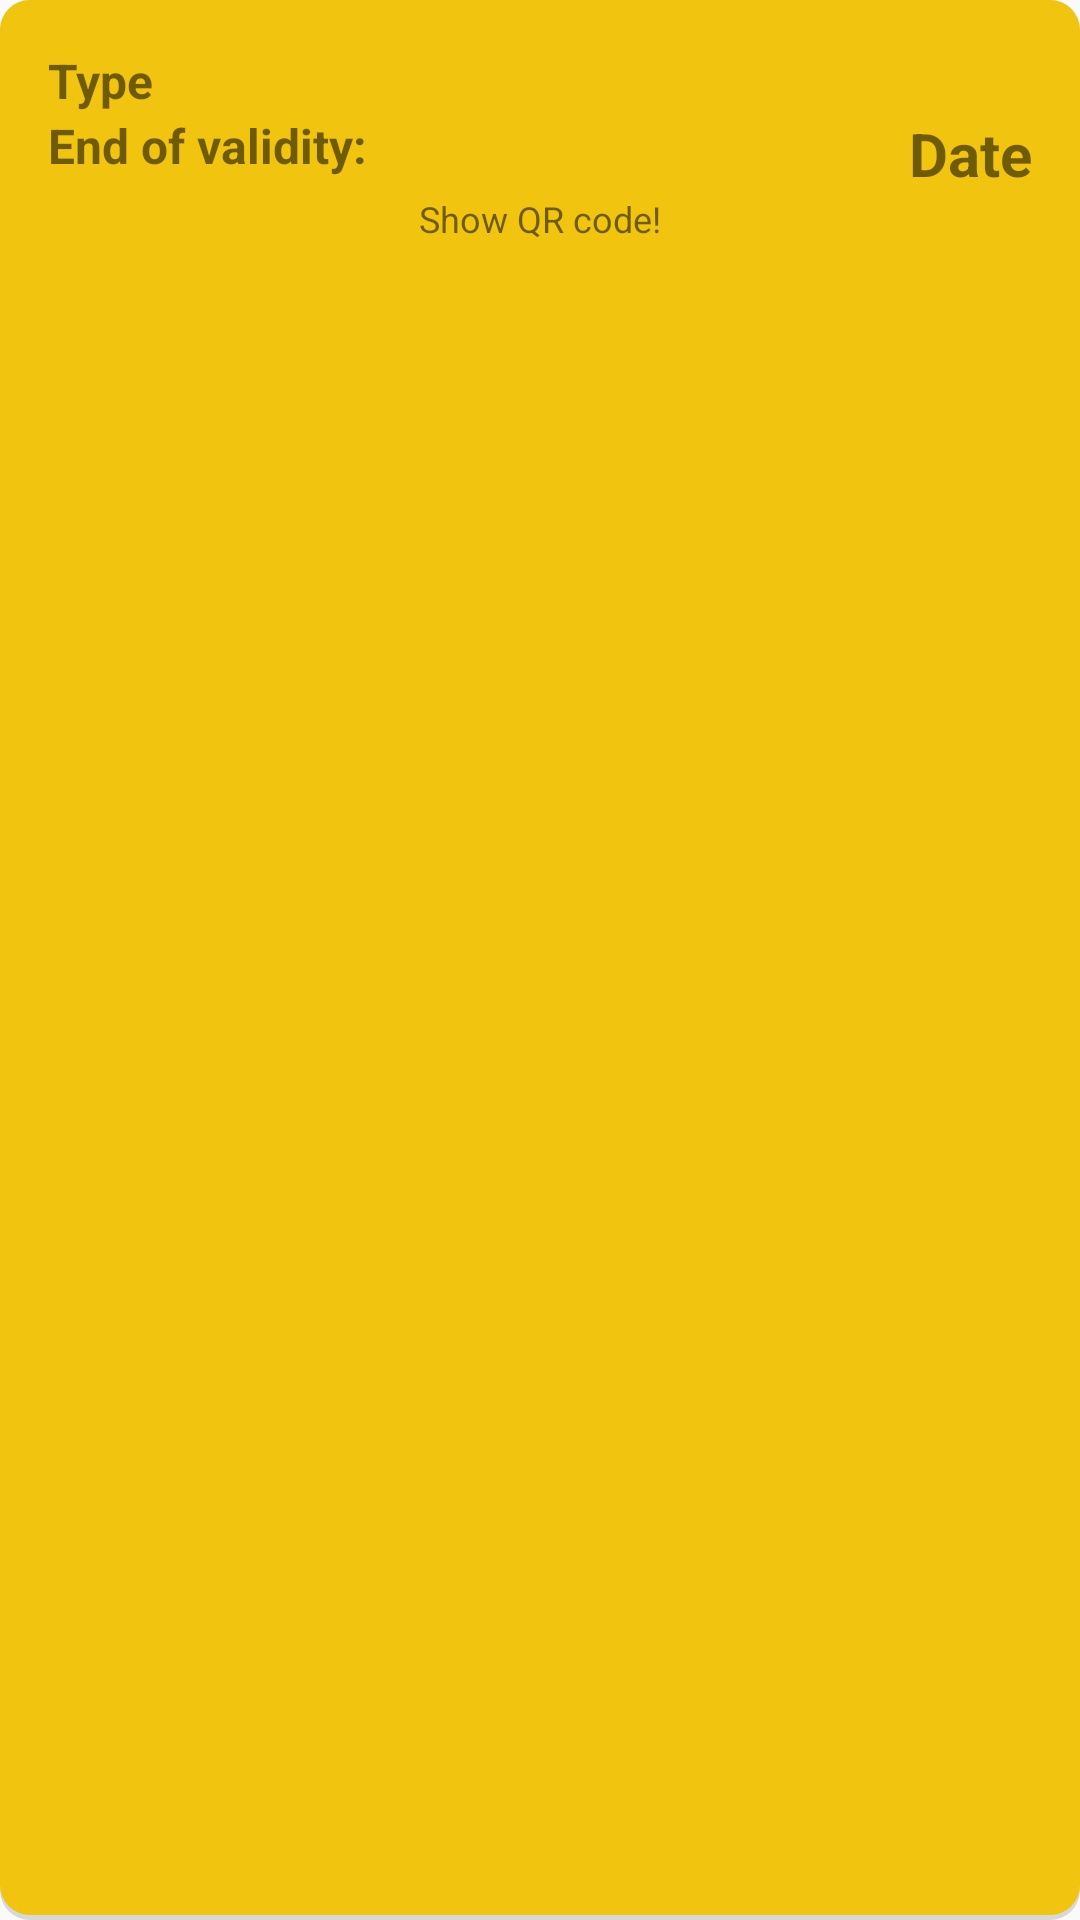

Android layout source for this screen:
<!-- AndroidManifest.xml: application theme AppTheme -->
<!-- res/layout/usertickets_listitem.xml -->
<?xml version="1.0" encoding="utf-8"?>
<RelativeLayout xmlns:android="http://schemas.android.com/apk/res/android"
    android:layout_width="match_parent" android:layout_height="wrap_content"
    android:background="@drawable/rounded_corners_gold"
    android:padding="16dp"
    android:layout_marginBottom="16dp">

    <TextView
        android:id="@+id/type"
        android:layout_width="wrap_content"
        android:layout_height="wrap_content"
        android:text="@string/type"
        android:textSize="16sp"
        android:textStyle="bold"
        />


    <TextView
        android:layout_width="wrap_content"
        android:layout_height="wrap_content"
        android:text="@string/end_of_validity"
        android:layout_below="@id/type"
        android:textSize="16sp"
        android:textStyle="bold"/>

    <TextView
        android:id="@+id/date"
        android:layout_width="wrap_content"
        android:layout_height="wrap_content"
        android:layout_alignParentEnd="true"
        android:layout_below="@id/type"
        android:text="@string/date"
        android:textSize="20sp"
        android:textStyle="bold"/>

    <TextView
        android:layout_width="match_parent"
        android:layout_height="wrap_content"
        android:textAlignment="center"
        android:layout_below="@id/date"
        android:text="@string/tap_to_expand"
        android:textSize="12sp"/>

</RelativeLayout>
<!-- resources referenced by this layout -->
<resources>
  <!-- drawable rounded_corners_gold (drawable) -->
  <?xml version="1.0" encoding="utf-8"?>
  <layer-list xmlns:android="http://schemas.android.com/apk/res/android">
  
      <item>
          <shape android:shape="rectangle">
              <solid android:color="#d8d8d8"/>
              <corners android:radius="10dp"/>
          </shape>
      </item>
  
      <item android:bottom="5px">
          <shape  android:shape="rectangle">
              <solid android:color="@color/gold"/>
              <corners android:radius="10dp"/>
          </shape>
      </item>
  </layer-list>
  <string name="date">Date</string>
  <string name="end_of_validity">End of validity:</string>
  <string name="tap_to_expand">Show QR code!</string>
  <string name="type">Type</string>
  <style name="AppTheme" parent="Theme.AppCompat.Light.DarkActionBar">
          
          <item name="colorPrimary">@color/colorPrimary</item>
          <item name="colorPrimaryDark">@color/colorPrimaryDark</item>
          <item name="colorAccent">@color/colorAccent</item>
      </style>
  <color name="gold">#F1C40F</color>
  <color name="colorPrimary">#94d9ef</color>
  <color name="colorPrimaryDark">#11ABDB</color>
  <color name="colorAccent">#D81B60</color>
</resources>
